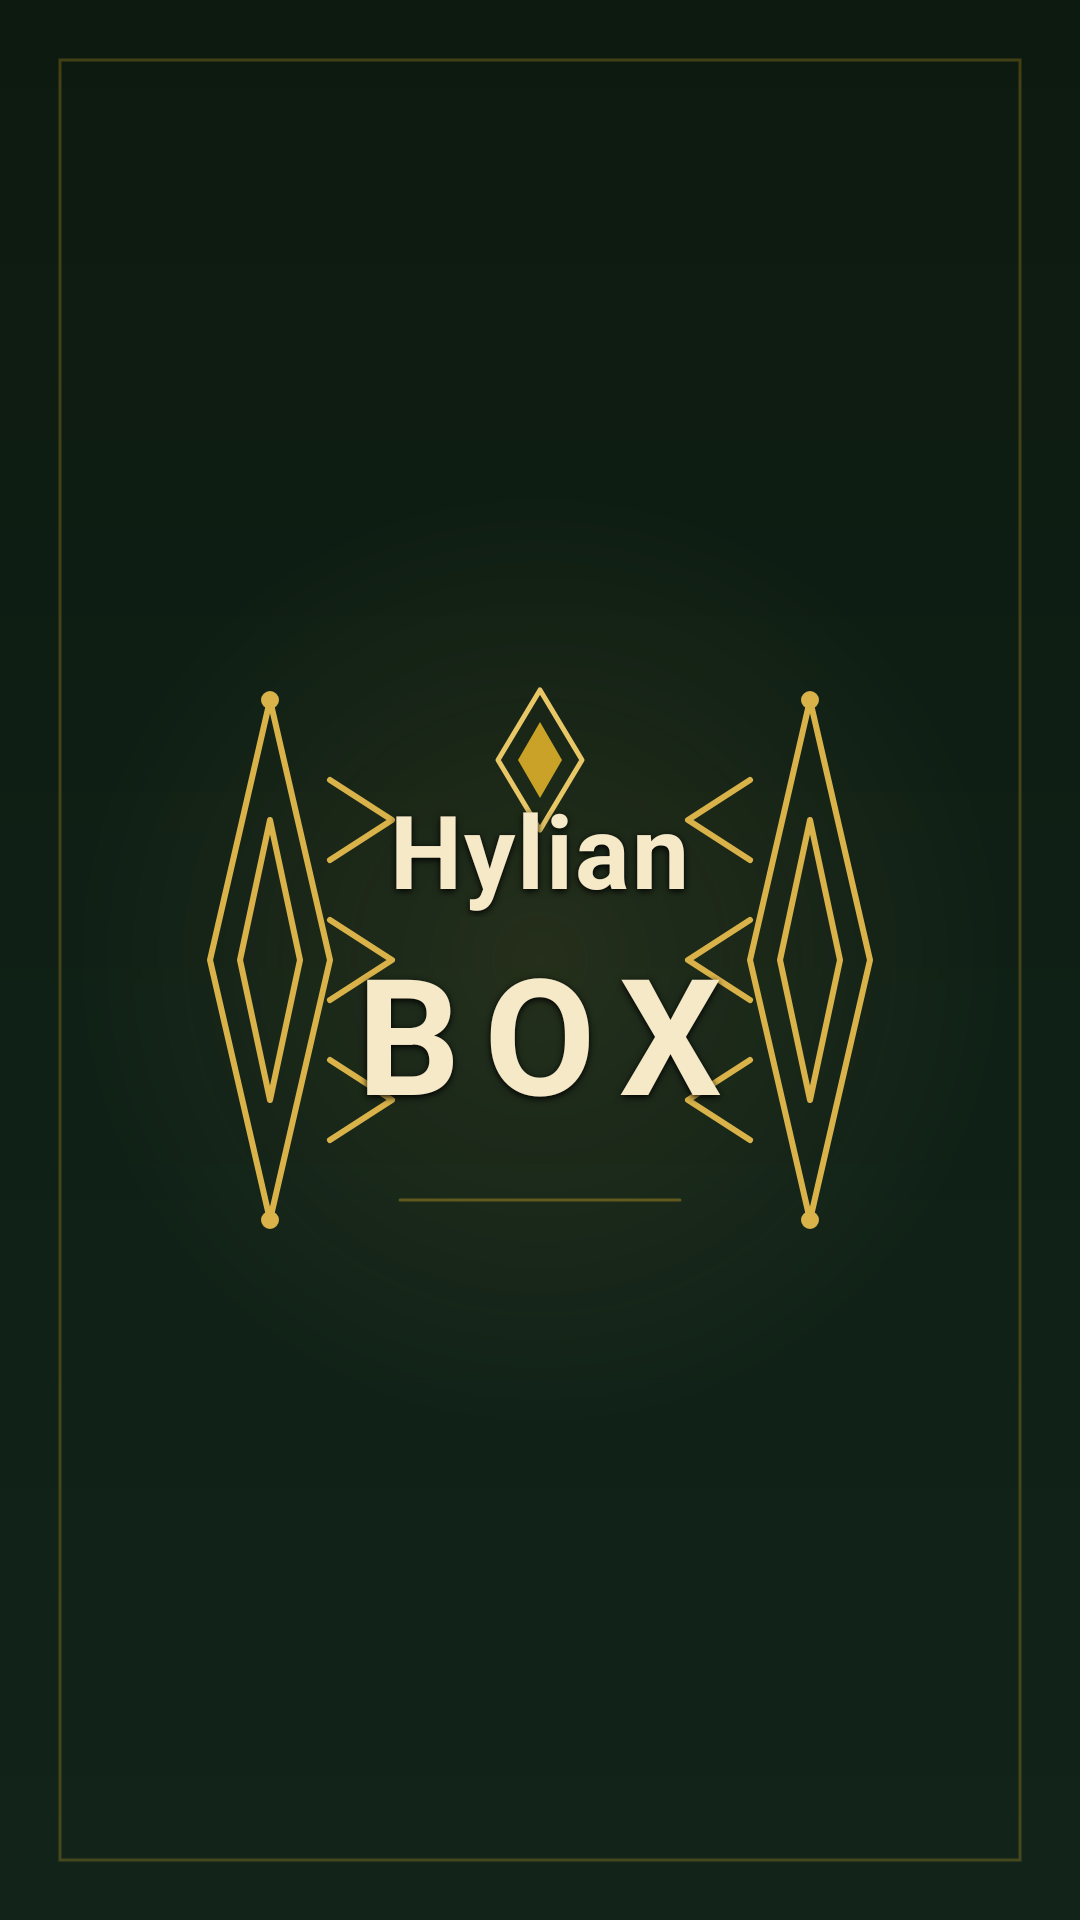

Write the Android layout XML for this screen, with the resource values it uses.
<!-- AndroidManifest.xml: activity theme Theme.HylianBox.Splash -->
<!-- res/layout/activity_splash.xml -->
<?xml version="1.0" encoding="utf-8"?>
<FrameLayout xmlns:android="http://schemas.android.com/apk/res/android"
    android:layout_width="match_parent"
    android:layout_height="match_parent"
    android:background="@android:color/transparent">

    <LinearLayout
        android:id="@+id/splash_wordmark"
        android:layout_width="wrap_content"
        android:layout_height="wrap_content"
        android:layout_gravity="center"
        android:orientation="vertical"
        android:gravity="center_horizontal">

        <TextView
            android:id="@+id/splash_wordmark_line1"
            android:layout_width="wrap_content"
            android:layout_height="wrap_content"
            android:text="@string/brand_hylianbox"
            android:textColor="@color/splash_text"
            android:textSize="34sp"
            android:textStyle="bold"
            android:letterSpacing="0.02"
            android:shadowColor="#000000"
            android:shadowDx="0"
            android:shadowDy="2"
            android:shadowRadius="6" />

        <TextView
            android:id="@+id/splash_wordmark_line2"
            android:layout_width="wrap_content"
            android:layout_height="wrap_content"
            android:layout_marginTop="2dp"
            android:text="@string/brand_player"
            android:textColor="@color/splash_text"
            android:textSize="54sp"
            android:textStyle="bold"
            android:letterSpacing="0.15"
            android:shadowColor="#000000"
            android:shadowDx="0"
            android:shadowDy="2"
            android:shadowRadius="6" />

    </LinearLayout>

</FrameLayout>
<!-- resources referenced by this layout -->
<resources>
  <color name="splash_text">#F5E9C8</color>
  <string name="brand_hylianbox" translatable="false">Hylian</string>
  <string name="brand_player" translatable="false">BOX</string>
  <style name="Theme.HylianBox.Splash" parent="Theme.Material3.DayNight.NoActionBar">
          <item name="android:windowBackground">@drawable/splash_artwork</item>
          <item name="android:statusBarColor">@android:color/transparent</item>
          <item name="android:navigationBarColor">@android:color/transparent</item>
          <item name="android:windowLightStatusBar">false</item>
      </style>
  <!-- drawable splash_artwork: vector/xml drawable (drawable, 3692 chars, omitted) -->
</resources>
